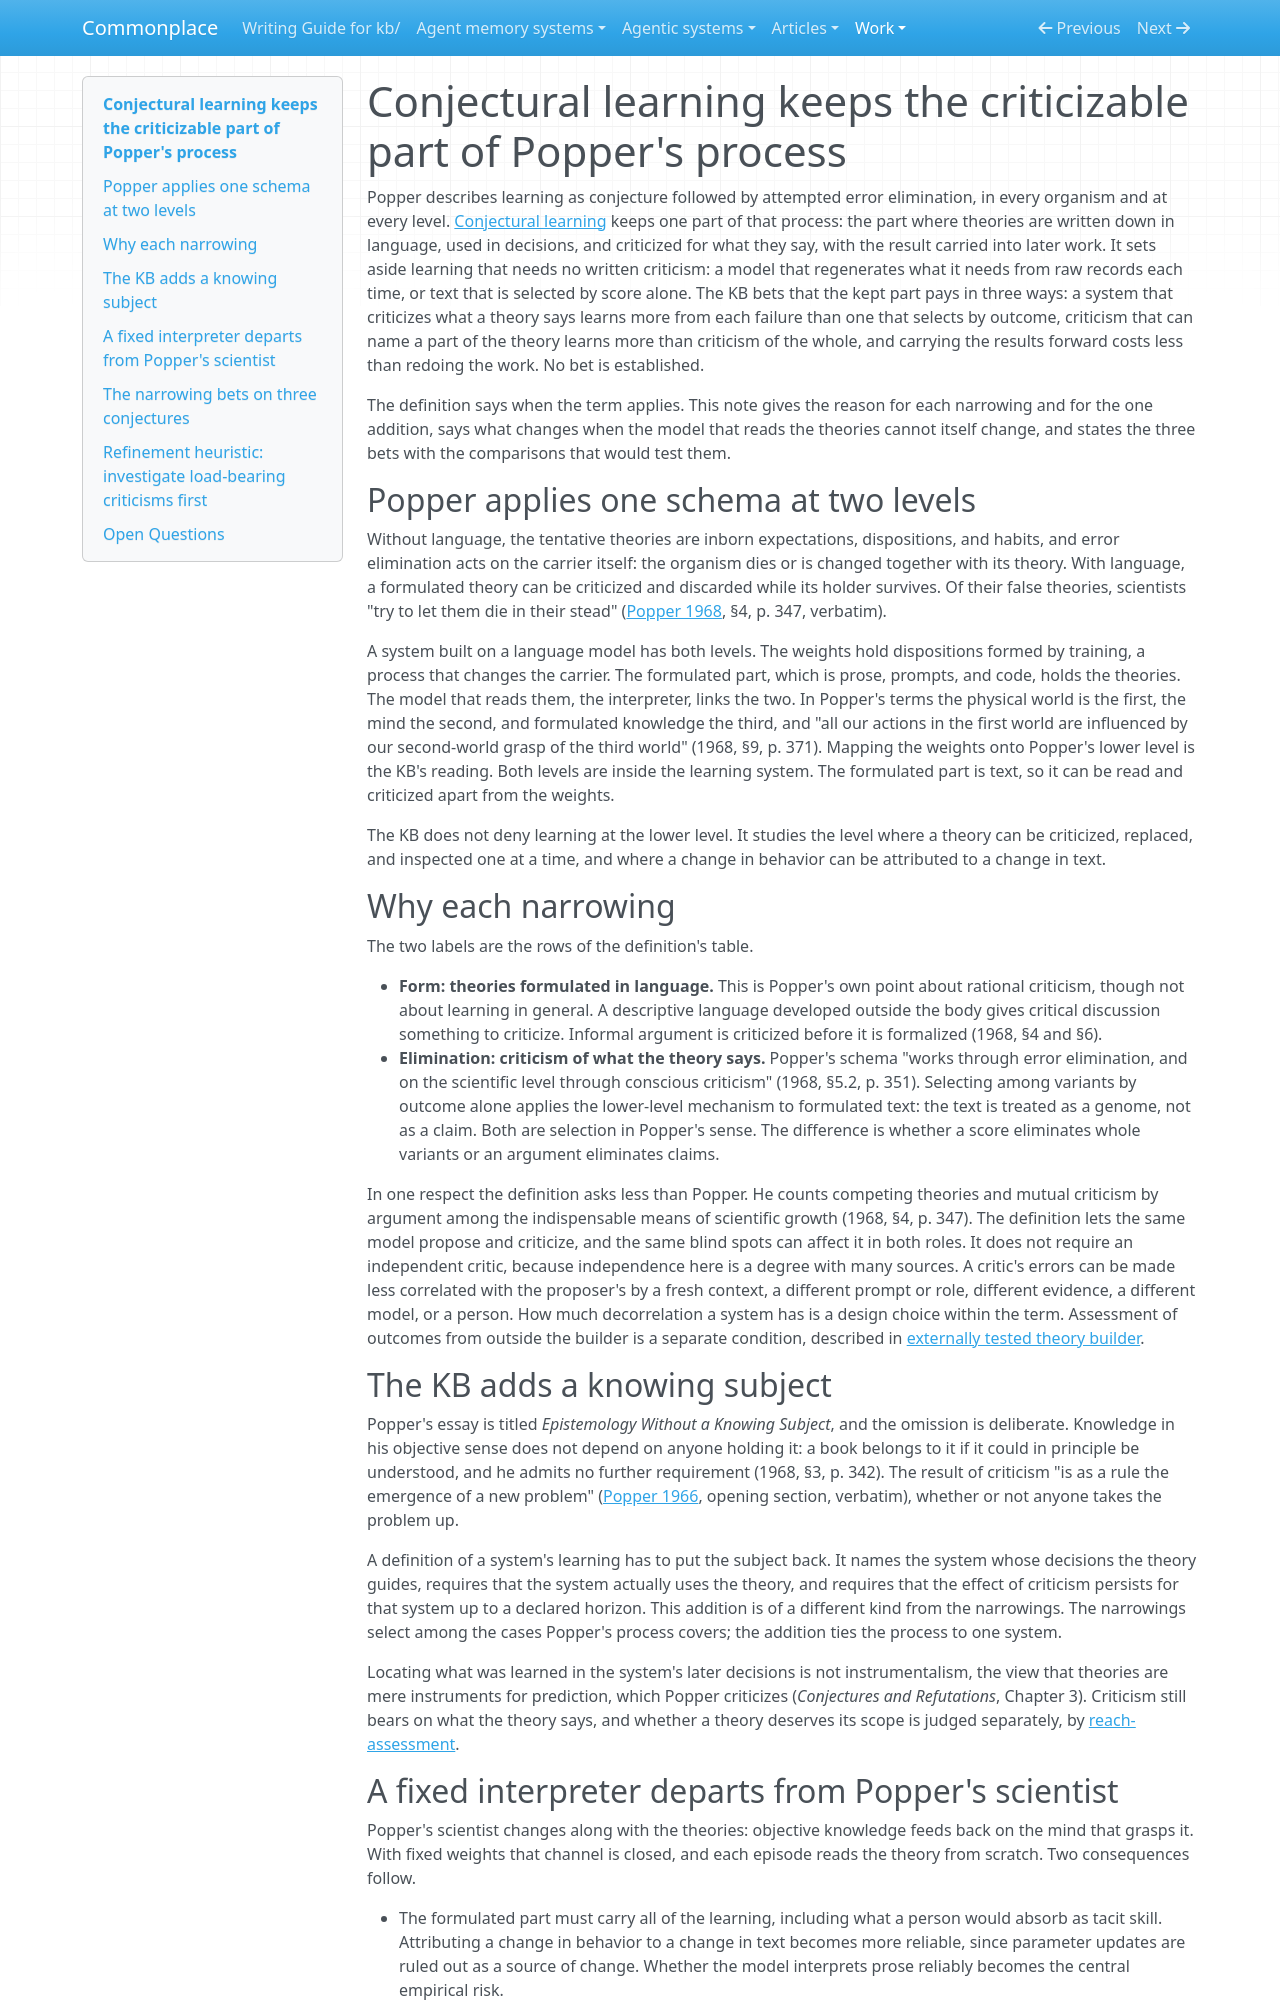

repository: zby/commonplace · page: work/conjectural-learning/notes/conjectural-learning-keeps-the-criticizable-part-of-poppers-process/index.html · generator: mkdocs

---
description: "Why conjectural learning narrows Popper's process to formulated theories criticized for what they say, why it adds a knowing subject, what a fixed interpreter changes, and the three conjectures it bets on"
type: kb/types/note.md
traits: [title-as-claim, has-external-sources]
tags: [foundations, learning-theory, self-improving-systems]
---

# Conjectural learning keeps the criticizable part of Popper's process

Popper describes learning as conjecture followed by attempted error
elimination, in every organism and at every level.
[Conjectural learning](../definitions/conjectural-learning.md) keeps one part
of that process: the part where theories are written down in language, used
in decisions, and criticized for what they say, with the result carried into
later work. It sets aside learning that needs no written
criticism: a model that regenerates what it needs from raw records each time,
or text that is selected by score alone. The KB bets that the kept part pays
in three ways: a system that criticizes what a theory says learns more from
each failure than one that selects by outcome, criticism that can name a part
of the theory learns more than criticism of the whole, and carrying the
results forward costs less than redoing the work. No bet is established.

The definition says when the term applies. This note gives the reason for
each narrowing and for the one addition, says what changes when the model
that reads the theories cannot itself change, and states the three bets with
the comparisons that would test them.

## Popper applies one schema at two levels

Without language, the tentative theories are inborn expectations,
dispositions, and habits, and error elimination acts on the carrier itself:
the organism dies or is changed together with its theory. With language, a
formulated theory can be criticized and discarded while its holder survives.
Of their false theories, scientists "try to let them die in their stead"
([Popper 1968](../../../sources/popper-epistemology-without-a-knowing-subject-1968.ingest.md#quotes),
§4, p. 347, verbatim).

A system built on a language model has both levels. The weights hold
dispositions formed by training, a process that changes the carrier. The
formulated part, which is prose, prompts, and code, holds the theories. The
model that reads them, the interpreter, links the two. In Popper's terms the
physical world is the first, the mind the second, and formulated knowledge
the third, and "all our actions in the first world are influenced by our
second-world grasp of the third world" (1968, §9, p. 371). Mapping the
weights onto Popper's lower level is the KB's reading. Both levels are inside
the learning system. The formulated part is text, so it can be read and
criticized apart from the weights.

The KB does not deny learning at the lower level. It studies the level where a
theory can be criticized, replaced, and inspected one at a time, and where a
change in behavior can be attributed to a change in text.

## Why each narrowing

The two labels are the rows of the definition's table.

- **Form: theories formulated in language.** This is Popper's own point about
  rational criticism, though not about learning in general. A descriptive
  language developed outside the body gives critical discussion something to
  criticize. Informal argument is criticized before it is formalized (1968,
  §4 and §6).
- **Elimination: criticism of what the theory says.** Popper's schema "works
  through error elimination, and on the scientific level through conscious
  criticism" (1968, §5.2, p. 351). Selecting among variants by outcome alone
  applies the lower-level mechanism to formulated text: the text is treated
  as a genome, not as a claim. Both are selection in Popper's sense. The
  difference is whether a score eliminates whole variants or an argument
  eliminates claims.

In one respect the definition asks less than Popper. He counts competing
theories and mutual criticism by argument among the indispensable means of
scientific growth (1968, §4, p. 347). The definition lets the same model
propose and criticize, and the same blind spots can affect it in both roles.
It does not require an independent critic, because independence here is a
degree with many sources. A critic's errors can be made less correlated with
the proposer's by a fresh context, a different prompt or role, different
evidence, a different model, or a person. How much decorrelation a system
has is a design choice within the term. Assessment of outcomes from outside
the builder is a separate condition, described in
[externally tested theory builder](../../../notes/definitions/externally-tested-theory-builder.md).

## The KB adds a knowing subject

Popper's essay is titled *Epistemology Without a Knowing Subject*, and the
omission is deliberate. Knowledge in his objective sense does not depend on
anyone holding it: a book belongs to it if it could in principle be
understood, and he admits no further requirement (1968, §3, p. 342).
The result of criticism "is as a rule the emergence of a new problem"
([Popper 1966](../../../sources/popper-a-realist-view-of-logic-physics-and-history-1966.ingest.md#quotes),
opening section, verbatim), whether or not anyone takes the problem up.

A definition of a system's learning has to put the subject back. It names the
system whose decisions the theory guides, requires that the system actually
uses the theory, and requires that the effect of criticism persists for that
system up to a declared horizon. This addition is of a different kind from
the narrowings. The narrowings select among the cases Popper's process
covers; the addition ties the process to one system.

Locating what was learned in the system's later decisions is not
instrumentalism, the view that theories are mere instruments for prediction,
which Popper criticizes (*Conjectures and Refutations*, Chapter 3).
Criticism still bears on what the theory says, and whether a theory deserves its scope is
judged separately, by
[reach-assessment](../../../notes/definitions/reach-assessment.md).
